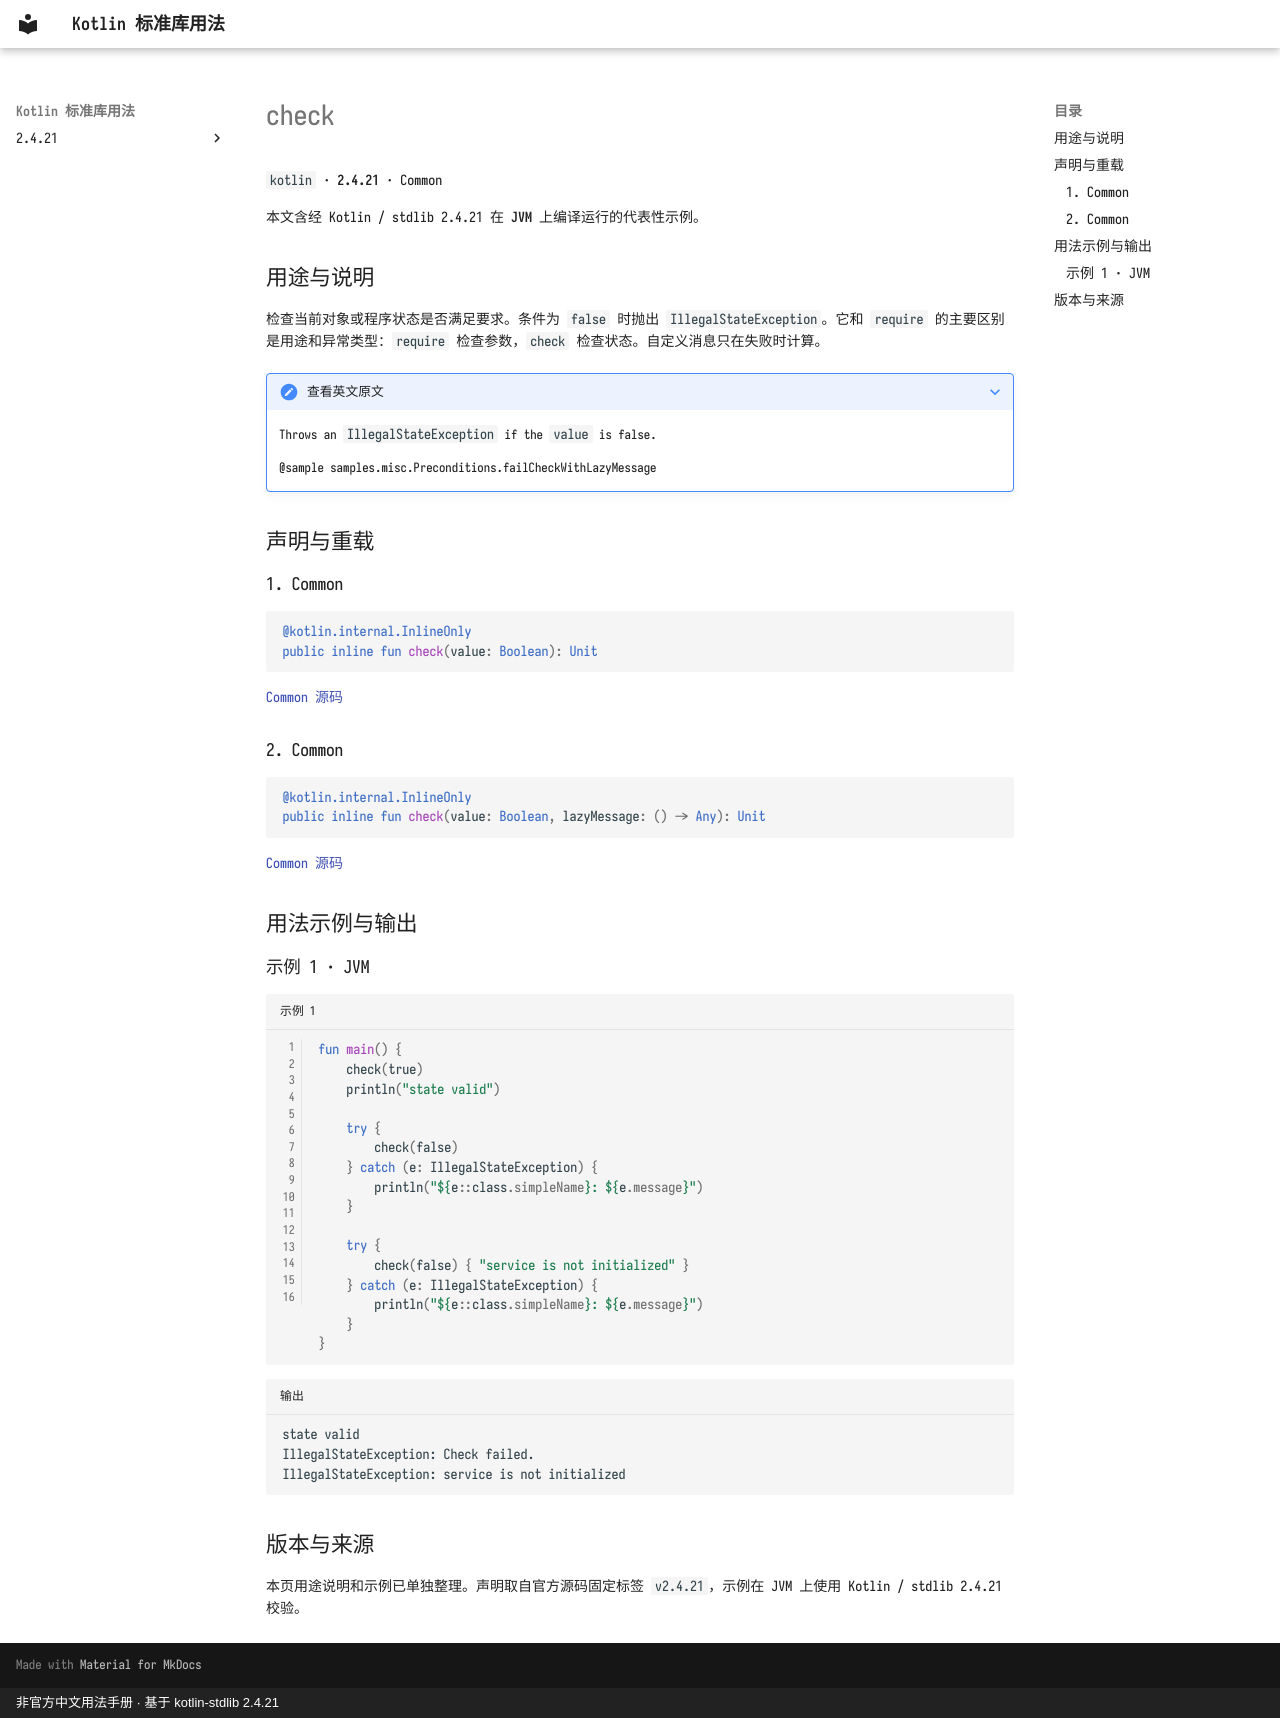

repository: oooooooko/kotlin-stdlib-docs · page: zh/api/kotlin/check--20f65c28/index.html · generator: mkdocs · copyright: 非官方中文用法手册 · 基于 kotlin-stdlib 2.4.21

# check

`kotlin` · **2.4.21** · Common

本文含经 Kotlin / stdlib 2.4.21 在 **JVM** 上编译运行的代表性示例。

## 用途与说明

检查当前对象或程序状态是否满足要求。条件为 `false` 时抛出 `IllegalStateException`。它和 `require` 的主要区别是用途和异常类型：`require` 检查参数，`check` 检查状态。自定义消息只在失败时计算。

??? note "查看英文原文"

    Throws an `IllegalStateException` if the `value` is false.
    
    @sample samples.misc.Preconditions.failCheckWithLazyMessage

## 声明与重载

### 1. Common

```kotlin
@kotlin.internal.InlineOnly
public inline fun check(value: Boolean): Unit
```

[Common 源码](https://github.com/JetBrains/kotlin/blob/v2.4.21/libraries/stdlib/src/kotlin/util/Preconditions.kt#L75)

### 2. Common

```kotlin
@kotlin.internal.InlineOnly
public inline fun check(value: Boolean, lazyMessage: () -> Any): Unit
```

[Common 源码](https://github.com/JetBrains/kotlin/blob/v2.4.21/libraries/stdlib/src/kotlin/util/Preconditions.kt#L90)

## 用法示例与输出

### 示例 1 · JVM

```kotlin title="示例 1" linenums="1"
fun main() {
    check(true)
    println("state valid")

    try {
        check(false)
    } catch (e: IllegalStateException) {
        println("${e::class.simpleName}: ${e.message}")
    }

    try {
        check(false) { "service is not initialized" }
    } catch (e: IllegalStateException) {
        println("${e::class.simpleName}: ${e.message}")
    }
}
```

```text title="输出"
state valid
IllegalStateException: Check failed.
IllegalStateException: service is not initialized
```

## 版本与来源

本页用途说明和示例已单独整理。声明取自官方源码固定标签 `v2.4.21`，示例在 JVM 上使用 Kotlin / stdlib 2.4.21 校验。
